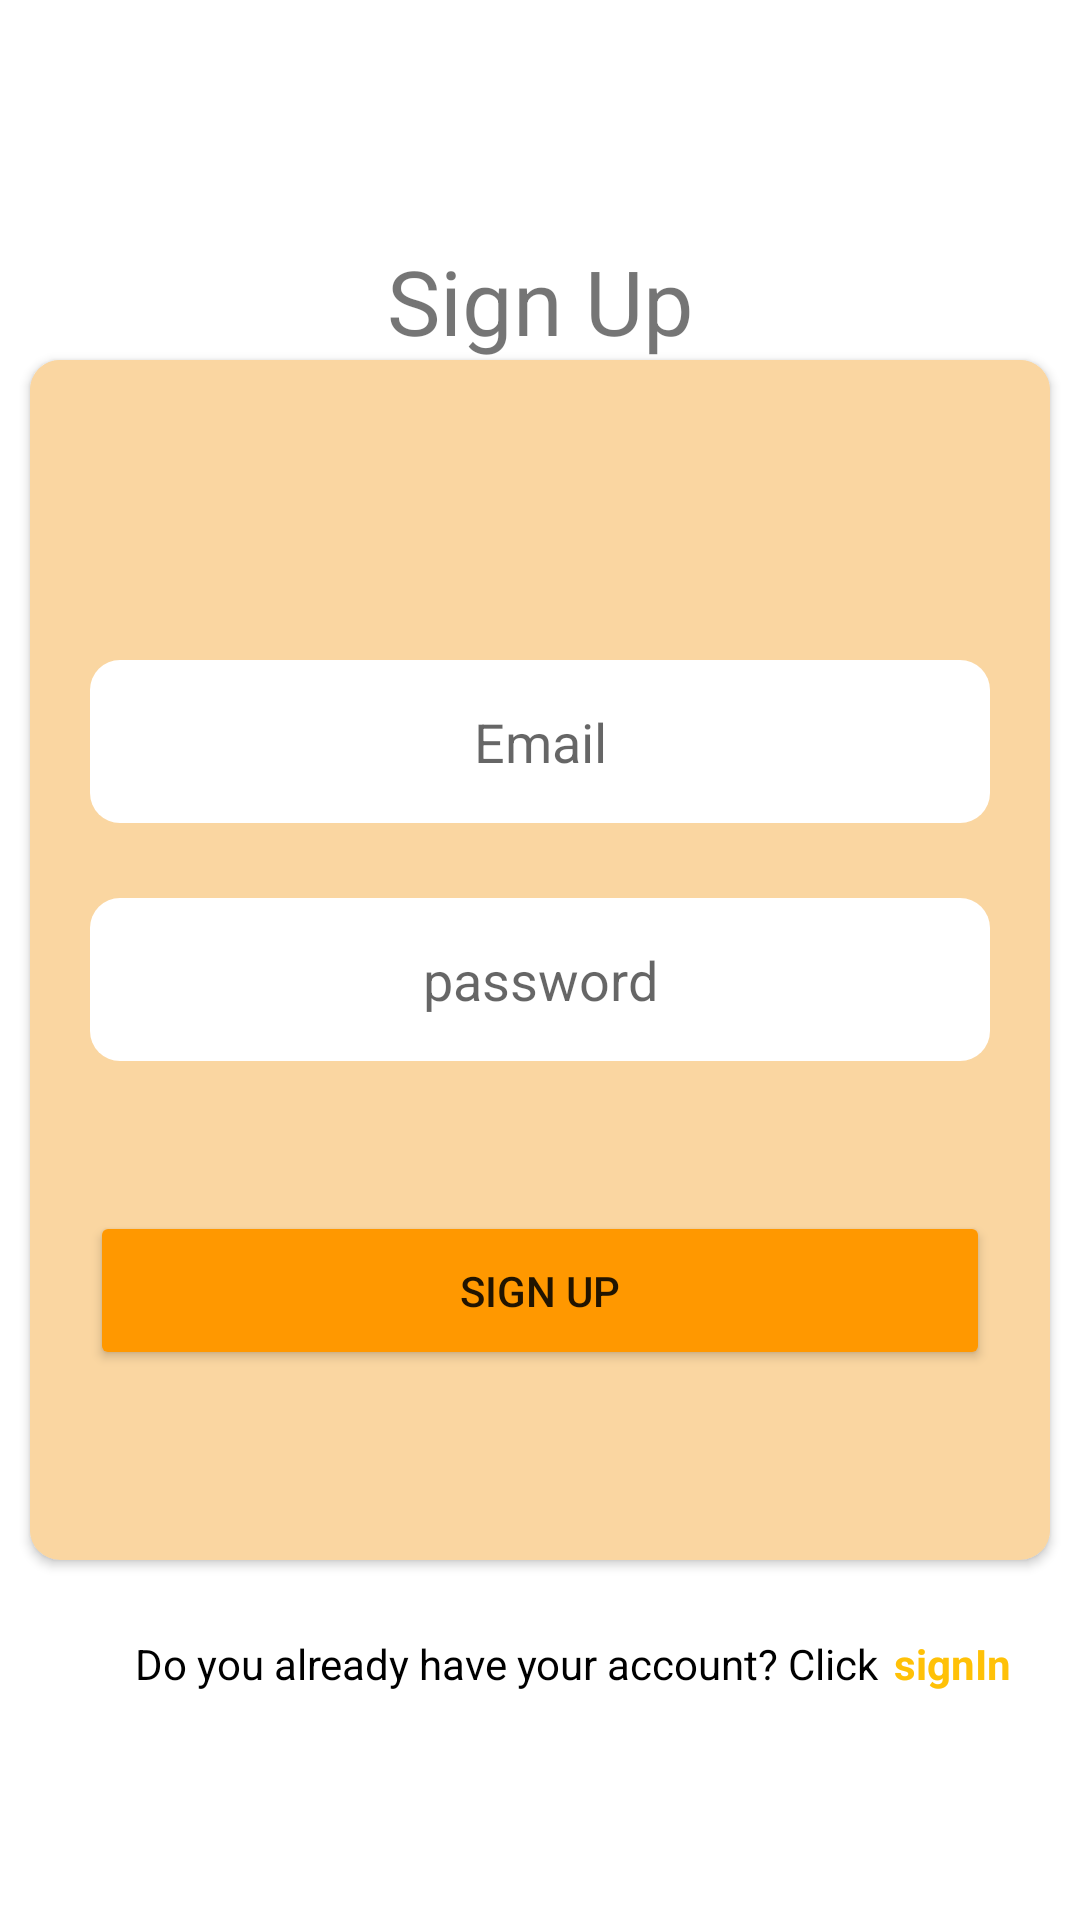

Android layout source for this screen:
<!-- AndroidManifest.xml: application theme Theme.Firebase_Auth_Activity -->
<!-- res/layout/activity_sign_up.xml -->
<?xml version="1.0" encoding="utf-8"?>
<androidx.constraintlayout.widget.ConstraintLayout xmlns:android="http://schemas.android.com/apk/res/android"
    xmlns:app="http://schemas.android.com/apk/res-auto"
    xmlns:tools="http://schemas.android.com/tools"
    android:layout_width="match_parent"
    android:layout_height="match_parent"
    tools:context=".SignUpActivity">
    <androidx.cardview.widget.CardView
        android:id="@+id/cardView"
        android:layout_width="match_parent"
        app:cardCornerRadius="10dp"
        android:layout_marginStart="10dp"
        android:layout_marginEnd="10dp"
        android:layout_height="400dp"
        android:backgroundTint="#FAD6A1"
        app:layout_constraintBottom_toBottomOf="parent"
        app:layout_constraintEnd_toEndOf="parent"
        app:layout_constraintHorizontal_bias="0.0"
        app:layout_constraintStart_toStartOf="parent"
        app:layout_constraintTop_toTopOf="parent">

        <LinearLayout
            android:layout_width="match_parent"
            android:layout_height="397dp"
            android:background="#FAD6A1"
            android:orientation="vertical">

            <EditText
                android:id="@+id/UserEmail"
                android:layout_width="300dp"
                android:layout_height="wrap_content"
                android:layout_gravity="center"
                android:layout_marginTop="100dp"
                android:background="@drawable/text1"
                android:ems="10"
                android:textColor="#000"
                android:gravity="center"
                android:hint="Email"
                android:inputType="textPersonName"
                android:padding="15dp" />

            <EditText
                android:id="@+id/UserPassword"
                android:layout_width="300dp"
                android:layout_height="wrap_content"
                android:layout_gravity="center"
                android:layout_marginTop="25dp"
                android:background="@drawable/text1"
                android:ems="10"
                android:gravity="center"
                android:hint="password"
                android:inputType="textPassword"
                android:padding="15dp" />

            <Button
                android:id="@+id/btn_SignUp"
                android:layout_width="300dp"
                android:layout_height="wrap_content"
                android:layout_gravity="center"
                android:layout_marginTop="50dp"
                android:backgroundTint="#FF9800"
                android:gravity="center"
                android:padding="17dp"
                android:text="Sign Up" />

        </LinearLayout>
    </androidx.cardview.widget.CardView>

    <TextView
        android:id="@+id/textView2"
        android:layout_width="wrap_content"
        android:layout_height="wrap_content"
        android:layout_marginTop="80dp"
        android:text="Sign Up"
        android:textSize="30sp"
        app:layout_constraintEnd_toEndOf="parent"
        app:layout_constraintStart_toStartOf="parent"
        app:layout_constraintTop_toTopOf="parent" />

    <TextView
        android:id="@+id/textView3"
        android:layout_width="wrap_content"
        android:layout_height="wrap_content"
        android:layout_marginStart="45dp"
        android:layout_marginTop="25dp"
        android:text="Do you already have your account? Click"
        android:textColor="#000"
        app:layout_constraintStart_toStartOf="parent"
        app:layout_constraintTop_toBottomOf="@+id/cardView" />

    <TextView
        android:id="@+id/tv_signIn"
        android:layout_width="wrap_content"
        android:layout_height="wrap_content"
        android:layout_marginStart="5dp"
        android:layout_marginTop="25dp"
        android:text="signIn"
        android:textColor="#FFC107"
        android:textStyle="bold"
        app:layout_constraintStart_toEndOf="@+id/textView3"
        app:layout_constraintTop_toBottomOf="@+id/cardView" />
</androidx.constraintlayout.widget.ConstraintLayout>
<!-- resources referenced by this layout -->
<resources>
  <!-- drawable text1 (drawable-v24) -->
  <?xml version="1.0" encoding="utf-8"?>
  <shape android:shape="rectangle" xmlns:android="http://schemas.android.com/apk/res/android">
  <corners android:radius="10dp"></corners>
      <solid android:color="#fff"></solid>
  
  </shape>
  <style name="Theme.Firebase_Auth_Activity" parent="Theme.MaterialComponents.DayNight.DarkActionBar">
          
          <item name="colorPrimary">@color/purple_500</item>
          <item name="colorPrimaryVariant">@color/purple_700</item>
          <item name="colorOnPrimary">@color/white</item>
          
          <item name="colorSecondary">@color/teal_200</item>
          <item name="colorSecondaryVariant">@color/teal_700</item>
          <item name="colorOnSecondary">@color/black</item>
          
          <item name="android:statusBarColor" tools:targetApi="l">?attr/colorPrimaryVariant</item>
          
      </style>
  <!-- not gathered from this repository: default colours our renderer supplied (Android Studio template values) -->
  <color name="purple_500">#FF6200EE</color>
  <color name="purple_700">#FF3700B3</color>
  <color name="teal_200">#FF03DAC5</color>
  <color name="teal_700">#FF018786</color>
  <color name="black">#FF000000</color>
  <color name="white">#FFFFFFFF</color>
</resources>
